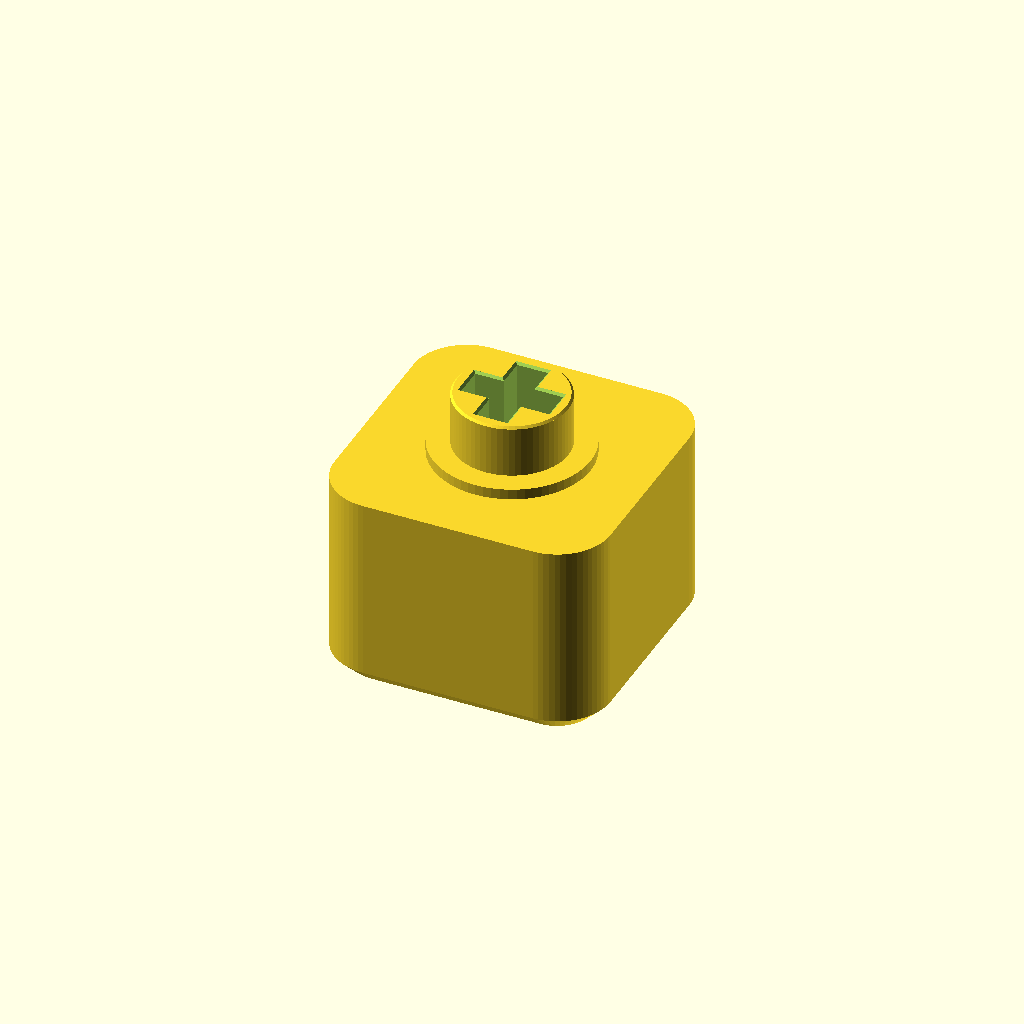
Cell 1 — every parameter at its default value.
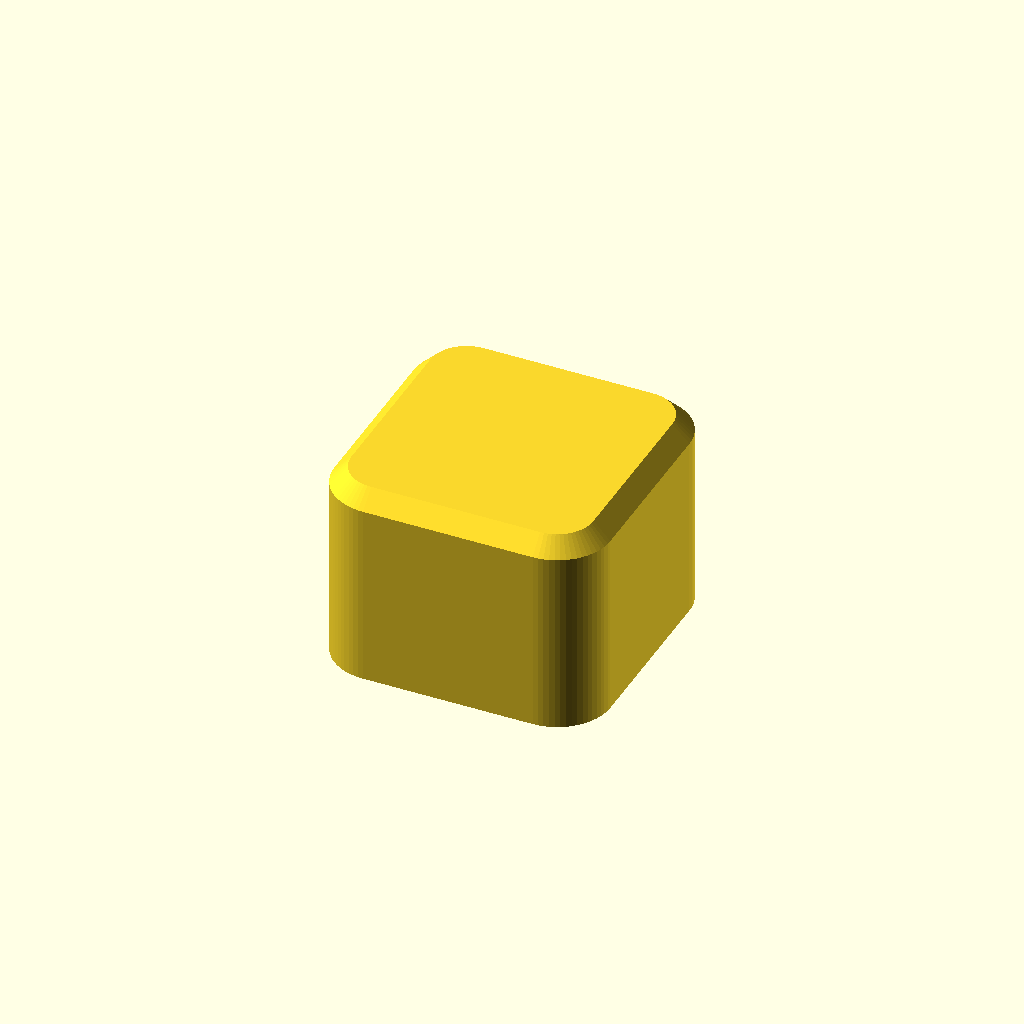
Cell 2: the same model with print = false.
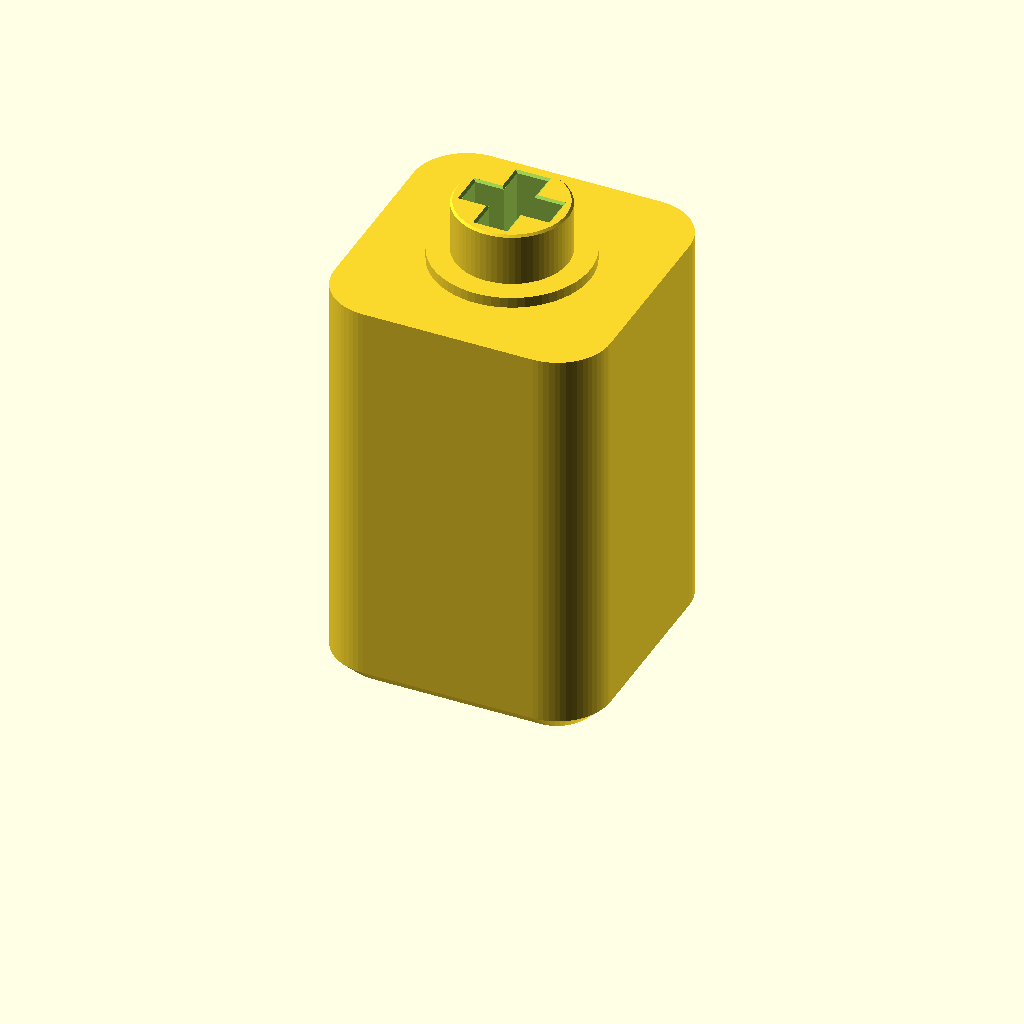
Cell 3: the same model with height = 20.
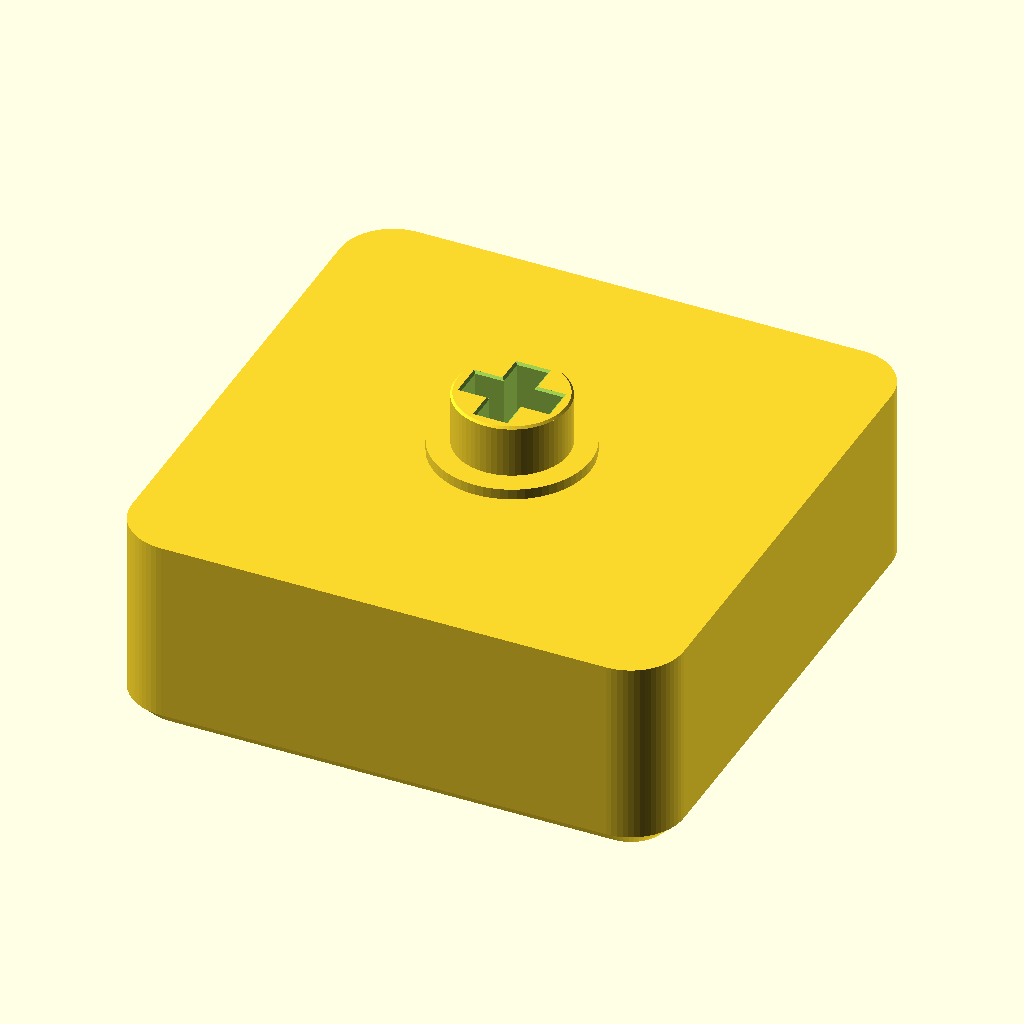
Cell 4 — size set to 26, the other parameters unchanged.
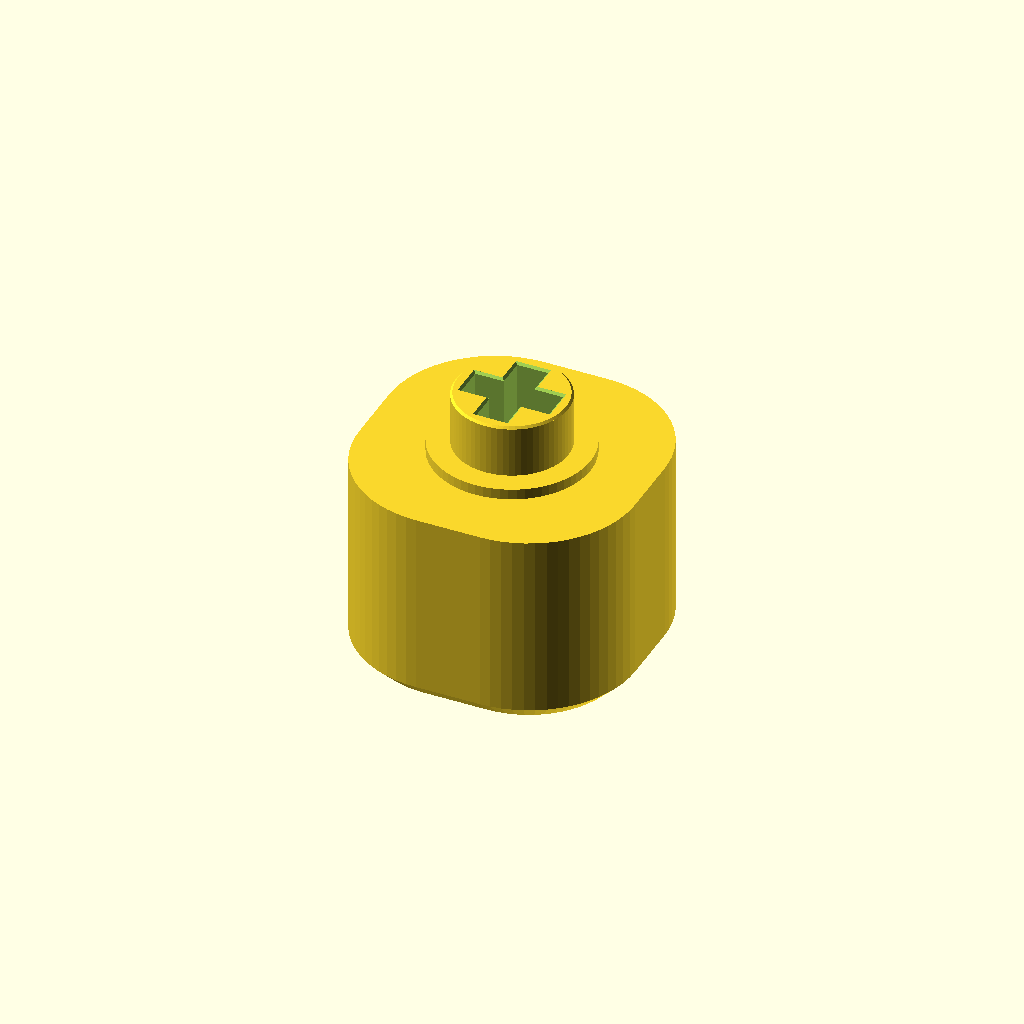
Cell 5 — size_r set to 5, the other parameters unchanged.
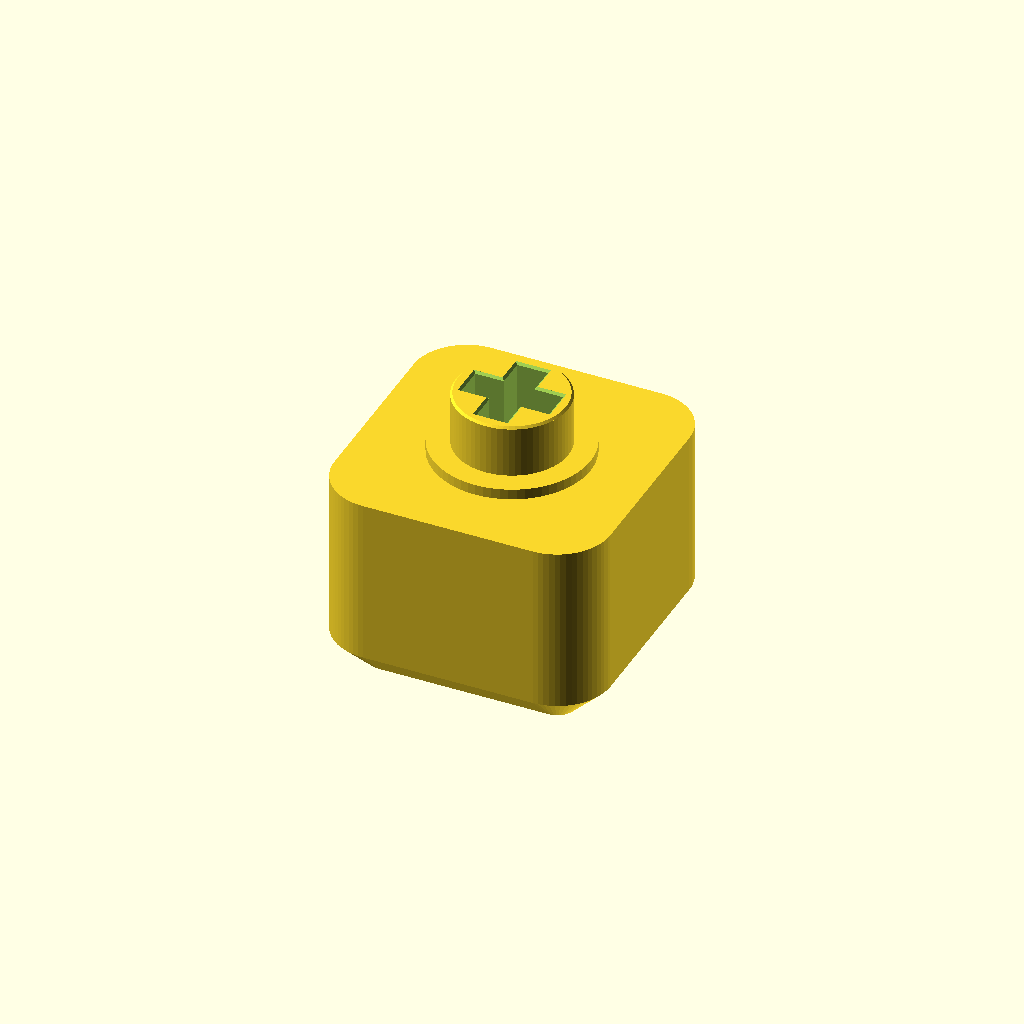
Cell 6 — chamfer set to 1.6, the other parameters unchanged.
One fixed orthographic camera (rotation 55°, 0°, 25°; colour scheme Cornfield) for every cell.
OpenSCAD source file case/choc_v2_tower.scad:
// Choc v2 tower keycap -- a tall rounded block that sits straight on a Kailh
// Choc v2 (PG1353) stem, no MX adapter in between. The top face can be
// angled by `tilt` degrees, sloping down toward the compass direction
// `azimuth`, so a tower can face the finger that presses it.
//
// Printed top face down on the bed: the face comes out flat and smooth, the
// edge chamfer is a 45 degree slope, the sides lean at most `tilt` from
// vertical and the socket points straight up. Nothing needs supports.
//
// As with the tilter, the cross only engages every 90 degrees, so the slope
// direction is built into the part:
//
//   azimuth=0   turned 0/90/180/270 on the switch -> the four square slopes
//   azimuth=45  turned 0/90/180/270 on the switch -> the four diagonal slopes
//
// Select with -D height=11 -D tilt=15 -D azimuth=45.

height  = 10;         // top face height at the centre, above the rim seat
tilt    = 0;          // degrees the top face slopes; 0 leaves it flat
azimuth = 0;          // which way it slopes down, degrees CCW from +x
print   = true;       // true: top face down on the bed; false: as fitted

// ---------------------------------------------------------------------------
// Body -- Kagu's switches sit on an 18 x 17 grid, so 13 leaves a 4 mm gap to
// the next row, wide enough to feel each tower on its own.
// ---------------------------------------------------------------------------
size    = 13;         // square footprint
size_r  = 2.5;        // corner radius of the footprint
chamfer = 0.8;        // 45 degree chamfer round the top face

// ---------------------------------------------------------------------------
// Switch side -- same socket as choc_v2_tilter.scad; see the datasheet notes
// there. The boss drops into the annular slot of the v2 stem tube and the
// body underside lands on the tube rim.
// ---------------------------------------------------------------------------
stem_bore  = 5.50;    // bore the boss drops into
cross_l    = 4.00;    // cross arm span      (datasheet 2-4.00 +/-0.05)
cross_w    = 1.30;    // cross arm width     (datasheet 2-1.30 +/-0.03)

boss_h     = 2.50;    // how far the boss reaches into the slot (3.52 available)
boss_fit   = 0.20;    // boss diameter under the bore
socket_fit = 0.15;    // added to both cross dimensions of the hole
cross_over = 0.20;    // hole past the shoulder, so the rim seats before the cross
lead_in    = 0.10;    // chamfer on the socket mouth and on the boss tip

// The rim seat leaves 0.10 above the housing at bottom-out. The tilter's
// body never left the stem; this one covers most of the housing, so outside
// a ring round the stem the underside steps up by `relief` for margin.
seat_d     = 7.40;    // flat ring that lands on the ø6.50 rim
relief     = 0.50;    // underside step outside the seat

$fn = 64;
eps = 0.01;
big = 100;

// ---------------------------------------------------------------------------
// Derived
// ---------------------------------------------------------------------------
boss_d   = stem_bore - boss_fit;
hole_l   = cross_l + socket_fit;
hole_w   = cross_w + socket_fit;
hole_top = cross_over;              // cross hole roof, above the rim seat

// How far the footprint reaches along the slope direction; the face is
// lowest there.
reach = (size / 2 - size_r) * (abs(cos(azimuth)) + abs(sin(azimuth))) + size_r;
low_z = height - reach * tan(tilt);

echo(str("height=", height, " tilt=", tilt, " azimuth=", azimuth,
         " -> low side ", low_z, " mm, high side ", height + reach * tan(tilt), " mm"));
assert(low_z - chamfer > relief + 1, "tilt too steep for this height");

// ---------------------------------------------------------------------------
// Profiles
// ---------------------------------------------------------------------------
module cross_2d(l, w) {
    square([l, w], center = true);
    square([w, l], center = true);
}

module footprint_2d() { offset(r = size_r) square(size - 2 * size_r, center = true); }

// The footprint as the sloped face cuts it: stretched along the slope.
module face_2d() {
    rotate(azimuth) scale([1 / cos(tilt), 1]) rotate(-azimuth) footprint_2d();
}

// Tip +z over toward `azimuth`, by turning about the horizontal axis square to
// it. Applied to the top face only -- the sides stay square to the switch.
module lean() {
    rotate(a = tilt, v = [-sin(azimuth), cos(azimuth), 0]) children();
}

// Into the face frame: origin on the face centre, +z out of the face.
module on_face() { translate([0, 0, height]) lean() children(); }

// Everything below the face, with the edge chamfered at 45 degrees to it.
module under_face() {
    on_face() hull() {
        translate([0, 0, -eps]) linear_extrude(eps) offset(delta = -chamfer) face_2d();
        translate([0, 0, -big]) linear_extrude(eps) offset(delta = big - chamfer) face_2d();
    }
}

// ---------------------------------------------------------------------------
// Parts
// ---------------------------------------------------------------------------
module body() {
    intersection() {
        union() {
            translate([0, 0, relief]) linear_extrude(big) footprint_2d();
            linear_extrude(relief + eps) circle(d = seat_d);
        }
        under_face();
    }
}

// Boss that drops into the annular slot, built down from the rim seat.
module boss() {
    translate([0, 0, -boss_h]) {
        cylinder(d1 = boss_d - 2 * lead_in, d2 = boss_d, h = lead_in);
        translate([0, 0, lead_in]) cylinder(d = boss_d, h = boss_h - lead_in + eps);
    }
}

module bar_mouth(l, w) {
    hull() {
        translate([0, 0, -eps]) linear_extrude(eps)
            square([l + 2 * lead_in, w + 2 * lead_in], center = true);
        translate([0, 0, lead_in]) linear_extrude(eps) square([l, w], center = true);
    }
}

module cross_hole() {
    translate([0, 0, -boss_h]) {
        translate([0, 0, -eps]) linear_extrude(boss_h + hole_top + eps) cross_2d(hole_l, hole_w);
        bar_mouth(hole_l, hole_w);
        rotate([0, 0, 90]) bar_mouth(hole_l, hole_w);
    }
}

module tower() {
    difference() {
        union() {
            body();
            boss();
        }
        cross_hole();
    }
}

// ---------------------------------------------------------------------------
// Assembly
// ---------------------------------------------------------------------------
if (print)
    // Undo the lean, put the face on z=0 and turn it over.
    rotate([180, 0, 0]) rotate(a = -tilt, v = [-sin(azimuth), cos(azimuth), 0])
        translate([0, 0, -height]) tower();
else
    tower();
Parameter table extracted from the source (name, type, default, range or options):
height: number, default 10
tilt: number, default 0
azimuth: number, default 0
print: bool, default true
size: number, default 13
size_r: number, default 2.5
chamfer: number, default 0.8
stem_bore: number, default 5.5
cross_l: number, default 4
cross_w: number, default 1.3
boss_h: number, default 2.5
boss_fit: number, default 0.2
socket_fit: number, default 0.15
cross_over: number, default 0.2
lead_in: number, default 0.1
seat_d: number, default 7.4
relief: number, default 0.5
eps: number, default 0.01
big: number, default 100
